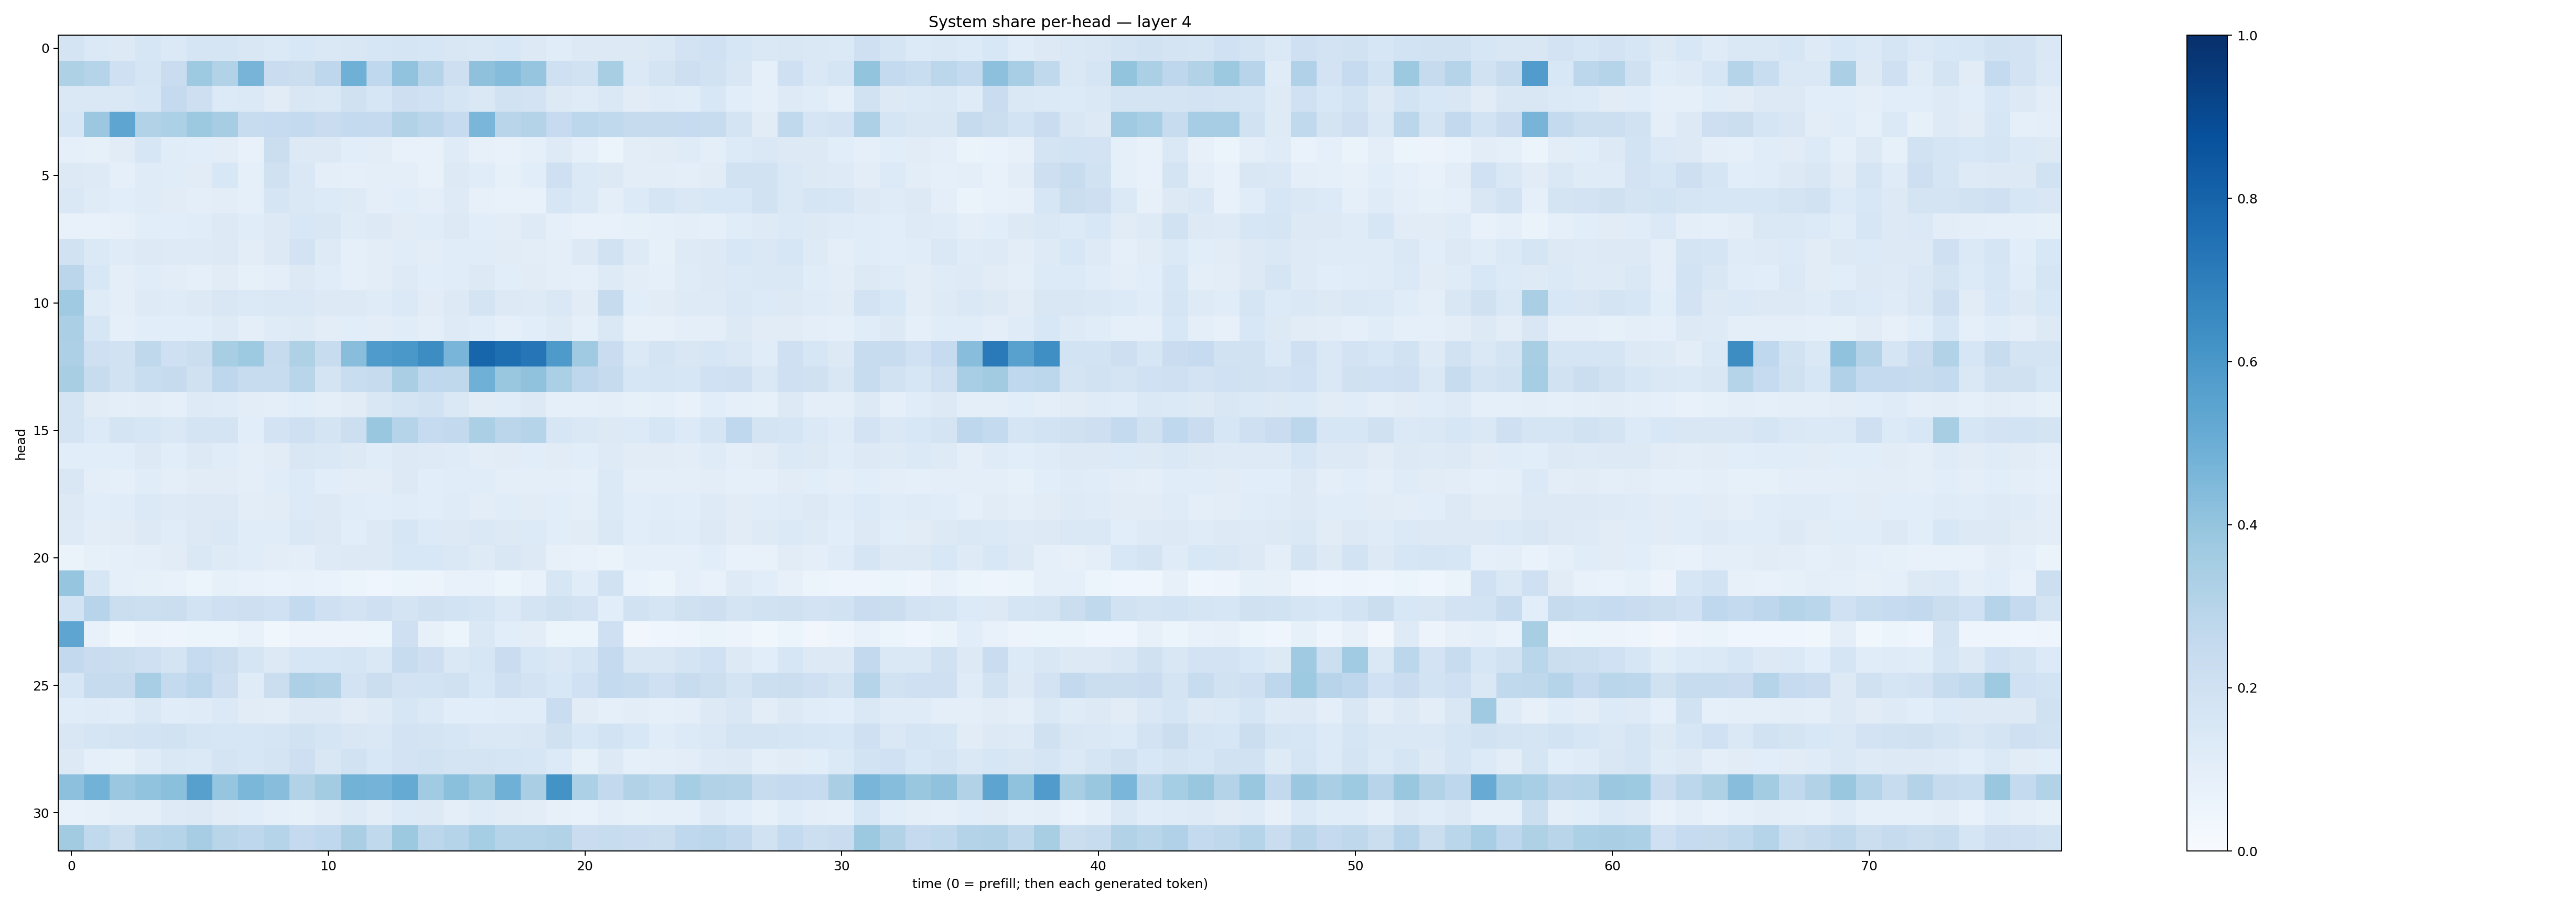

The data file committed next to this chart (first rows):
0.17823736, 0.13958026, 0.13276218, 0.16135089, 0.13804047, 0.17025475, 0.16752924, 0.14986515, 0.14008155, 0.15335089, 0.14745158, 0.15126705, 0.16364382, 0.17145634, 0.16027606, 0.15106419, 0.1412176, 0.15296118, 0.12709296, 0.11360106, 0.12919669, 0.13118882, 0.1302614, 0.14550939
0.3214, 0.3044, 0.21, 0.1692, 0.2275, 0.372, 0.311, 0.4712, 0.2276, 0.2226, 0.2765, 0.4885, 0.2684, 0.4045, 0.2996, 0.2112, 0.4107, 0.435, 0.398, 0.2042, 0.1879, 0.3437, 0.1397, 0.1735
0.1425, 0.1437, 0.1476, 0.1592, 0.2524, 0.2145, 0.1364, 0.1389, 0.1096, 0.1493, 0.1481, 0.1959, 0.1566, 0.2146, 0.2017, 0.1715, 0.148, 0.1904, 0.183, 0.1296, 0.1184, 0.1415, 0.1115, 0.1209
0.1568, 0.3793, 0.5364, 0.3156, 0.3311, 0.3769, 0.3513, 0.2362, 0.2491, 0.255, 0.2283, 0.2577, 0.2518, 0.3154, 0.2823, 0.2481, 0.4615, 0.2911, 0.3083, 0.2463, 0.278, 0.2645, 0.2434, 0.2457
0.08995, 0.08384, 0.1109, 0.157, 0.1157, 0.1092, 0.1043, 0.0729, 0.2195, 0.1272, 0.1309, 0.1067, 0.1028, 0.07758, 0.07151, 0.1178, 0.08173, 0.0723, 0.08819, 0.1241, 0.09373, 0.06244, 0.1043, 0.1095
0.1262, 0.1221, 0.09146, 0.1182, 0.1155, 0.1112, 0.1546, 0.09355, 0.1971, 0.141, 0.1009, 0.09372, 0.0954, 0.1009, 0.07692, 0.1285, 0.1133, 0.08371, 0.108, 0.2035, 0.1394, 0.1253, 0.1048, 0.1022
0.1431, 0.118, 0.1089, 0.1192, 0.1102, 0.09613, 0.104, 0.08626, 0.1666, 0.1462, 0.1351, 0.1236, 0.09973, 0.1073, 0.09592, 0.1236, 0.08182, 0.07533, 0.07436, 0.1592, 0.1389, 0.09636, 0.1362, 0.1658
0.0728, 0.07289, 0.08118, 0.106, 0.1058, 0.1141, 0.1322, 0.1165, 0.1324, 0.1541, 0.1503, 0.1197, 0.1327, 0.1106, 0.1147, 0.1258, 0.1083, 0.1041, 0.1233, 0.08686, 0.07579, 0.07436, 0.08461, 0.08838
0.1924, 0.1403, 0.1186, 0.126, 0.1222, 0.1232, 0.1317, 0.1018, 0.1257, 0.1811, 0.1239, 0.08913, 0.1041, 0.1167, 0.1024, 0.1159, 0.1148, 0.1114, 0.1023, 0.09929, 0.1321, 0.1889, 0.1236, 0.08504
0.2843, 0.1559, 0.1007, 0.1146, 0.1054, 0.08834, 0.113, 0.08405, 0.1012, 0.1296, 0.1152, 0.09033, 0.1028, 0.1223, 0.1066, 0.1165, 0.13, 0.1085, 0.1124, 0.09576, 0.09201, 0.1241, 0.1026, 0.09033
0.3691, 0.1204, 0.09761, 0.1233, 0.1173, 0.1327, 0.1504, 0.1371, 0.1472, 0.1428, 0.1276, 0.129, 0.1194, 0.1376, 0.1108, 0.1316, 0.1736, 0.1314, 0.1226, 0.1483, 0.1128, 0.2444, 0.1063, 0.112
0.3347, 0.16, 0.09003, 0.1073, 0.1055, 0.1076, 0.1219, 0.094, 0.1199, 0.1228, 0.1051, 0.1056, 0.1019, 0.1151, 0.09883, 0.1229, 0.117, 0.08922, 0.1092, 0.1237, 0.09042, 0.146, 0.07885, 0.07847
0.3261, 0.2088, 0.189, 0.273, 0.2084, 0.226, 0.3416, 0.3742, 0.2433, 0.3211, 0.2349, 0.4278, 0.5844, 0.5981, 0.6443, 0.4687, 0.7968, 0.7596, 0.7312, 0.5875, 0.3699, 0.2304, 0.1376, 0.1739
0.3414, 0.2352, 0.1895, 0.2312, 0.2446, 0.1971, 0.2746, 0.2352, 0.241, 0.2909, 0.1771, 0.2316, 0.2459, 0.3369, 0.2683, 0.2725, 0.4911, 0.3848, 0.4097, 0.3345, 0.2735, 0.2457, 0.1637, 0.1701
0.173, 0.1114, 0.1011, 0.1047, 0.08695, 0.1212, 0.1198, 0.1025, 0.09646, 0.109, 0.1002, 0.111, 0.1502, 0.1797, 0.1912, 0.1432, 0.1129, 0.1157, 0.1322, 0.09054, 0.09259, 0.09711, 0.08419, 0.09057
0.1763, 0.1358, 0.1738, 0.1572, 0.1429, 0.179, 0.1736, 0.1089, 0.1814, 0.2088, 0.1736, 0.217, 0.3892, 0.3004, 0.2462, 0.2596, 0.3359, 0.2824, 0.2987, 0.1604, 0.1422, 0.1297, 0.1337, 0.1565
0.1076, 0.108, 0.1071, 0.1286, 0.1062, 0.1319, 0.1164, 0.09923, 0.1131, 0.1523, 0.1414, 0.13, 0.1142, 0.1293, 0.1223, 0.1177, 0.1034, 0.112, 0.1088, 0.1096, 0.1059, 0.1227, 0.1125, 0.111
0.1508, 0.1007, 0.09175, 0.1152, 0.1008, 0.1101, 0.1123, 0.0941, 0.1171, 0.1331, 0.1084, 0.1022, 0.1052, 0.1259, 0.1081, 0.1166, 0.1136, 0.1004, 0.1008, 0.09387, 0.08762, 0.1399, 0.09625, 0.09856
0.1267, 0.1088, 0.1136, 0.1394, 0.123, 0.128, 0.1266, 0.1027, 0.1101, 0.1357, 0.1317, 0.1145, 0.1089, 0.1141, 0.1086, 0.1204, 0.1041, 0.1156, 0.1107, 0.1062, 0.09643, 0.1399, 0.1087, 0.1149
0.1211, 0.1024, 0.1125, 0.1298, 0.1165, 0.1273, 0.1438, 0.1153, 0.1169, 0.1453, 0.1277, 0.108, 0.1307, 0.1597, 0.1332, 0.1312, 0.1458, 0.1326, 0.1356, 0.1083, 0.1105, 0.1407, 0.1079, 0.1186
0.0648, 0.08287, 0.09361, 0.0983, 0.1094, 0.1412, 0.1218, 0.1141, 0.1047, 0.1009, 0.1234, 0.1309, 0.1286, 0.1535, 0.1535, 0.1424, 0.1236, 0.1518, 0.128, 0.0796, 0.07193, 0.06306, 0.09084, 0.09036
0.3959, 0.1618, 0.0866, 0.08261, 0.0733, 0.05134, 0.08221, 0.07261, 0.0695, 0.07677, 0.06849, 0.05432, 0.04432, 0.05916, 0.05511, 0.07209, 0.07523, 0.0544, 0.07378, 0.1587, 0.115, 0.1912, 0.06974, 0.06236
0.1874, 0.2964, 0.2211, 0.2174, 0.2253, 0.1854, 0.2085, 0.213, 0.2007, 0.2564, 0.2035, 0.1818, 0.2095, 0.1749, 0.1959, 0.1854, 0.168, 0.137, 0.1722, 0.1966, 0.1834, 0.106, 0.1913, 0.1703
0.5366, 0.0726, 0.03694, 0.05589, 0.05035, 0.05466, 0.05321, 0.07787, 0.03611, 0.05555, 0.05849, 0.05637, 0.0526, 0.2099, 0.07995, 0.0602, 0.1435, 0.1055, 0.1041, 0.05198, 0.05274, 0.2109, 0.03413, 0.04572
0.2599, 0.23, 0.2224, 0.2051, 0.178, 0.248, 0.2216, 0.1647, 0.1319, 0.1607, 0.1584, 0.1672, 0.1465, 0.2369, 0.2128, 0.1457, 0.1584, 0.2297, 0.1632, 0.1413, 0.1707, 0.2514, 0.1517, 0.1497
0.1568, 0.2457, 0.2459, 0.3442, 0.2569, 0.2807, 0.2144, 0.1182, 0.2245, 0.3261, 0.3146, 0.1807, 0.2204, 0.1806, 0.1863, 0.1955, 0.1528, 0.2037, 0.1798, 0.155, 0.2029, 0.254, 0.2411, 0.2038
0.1162, 0.1175, 0.1161, 0.1452, 0.1137, 0.12, 0.1392, 0.1125, 0.1016, 0.1261, 0.1289, 0.1096, 0.124, 0.1564, 0.1379, 0.1056, 0.1082, 0.1151, 0.1154, 0.2292, 0.11, 0.08851, 0.1018, 0.09043
0.1517, 0.1673, 0.1725, 0.1853, 0.1897, 0.1708, 0.161, 0.1581, 0.1706, 0.1934, 0.1673, 0.1498, 0.145, 0.1824, 0.1727, 0.1632, 0.1459, 0.143, 0.1514, 0.1981, 0.1528, 0.185, 0.1531, 0.115
0.1302, 0.09046, 0.08464, 0.1189, 0.1472, 0.1373, 0.1788, 0.1577, 0.1724, 0.2122, 0.1502, 0.19, 0.1554, 0.1802, 0.1923, 0.1738, 0.1744, 0.1715, 0.1613, 0.1332, 0.0842, 0.1293, 0.08931, 0.09744
0.4162, 0.4792, 0.3798, 0.4035, 0.4198, 0.5603, 0.3976, 0.4605, 0.4278, 0.3122, 0.3556, 0.4777, 0.4738, 0.516, 0.3653, 0.4213, 0.376, 0.492, 0.3374, 0.6186, 0.33, 0.2611, 0.3152, 0.2877
0.07419, 0.07991, 0.09653, 0.1009, 0.1214, 0.1266, 0.1119, 0.107, 0.08636, 0.08344, 0.1026, 0.1241, 0.1047, 0.1339, 0.1288, 0.1005, 0.1193, 0.1107, 0.1031, 0.07836, 0.07206, 0.09863, 0.08341, 0.08803
0.3619, 0.2646, 0.2259, 0.2914, 0.3023, 0.348, 0.2915, 0.275, 0.3041, 0.2507, 0.2673, 0.3389, 0.2654, 0.3778, 0.28, 0.2975, 0.3542, 0.3009, 0.3035, 0.3153, 0.2273, 0.2409, 0.2276, 0.224
